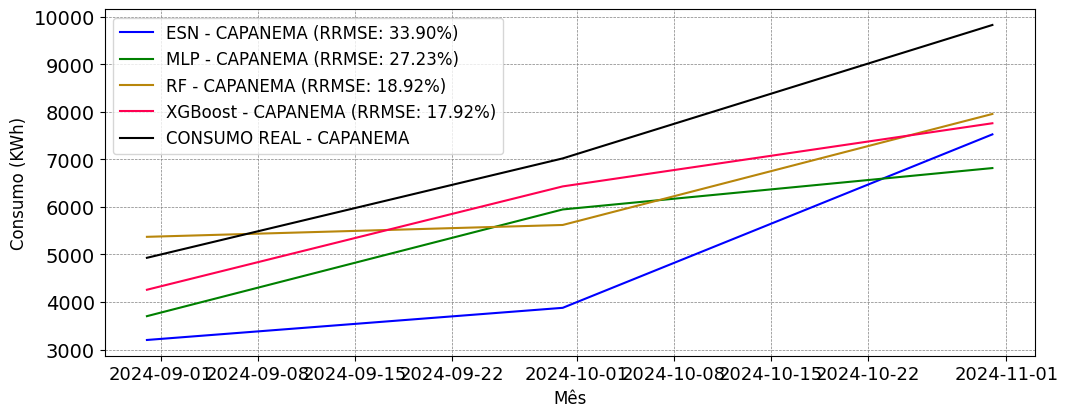

The data file committed next to this chart (first rows):
; MAPE; RRMSE
ESN; 0.3442; 0.339
MLP; 0.2361; 0.2723
RF; 0.1598; 0.1892
XGBoost; 0.1435; 0.1792
